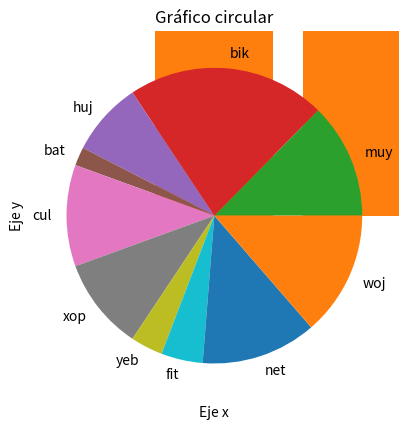

The matplotlib source for this figure:
import numpy as np
import matplotlib.pyplot as plt
import numpy as np
import random


# Genero listas como comprensión de lista.
lista_1 = [np.random.randint(0, 50) for _ in range(50)]
lista_2 = [np.random.randint(0, 50) for _ in range(25)]
lista_3 = [20, 30, 10, 5, 15]

# Gráfico de línea
plt.plot(lista_1)
plt.title("Gráfico de línea")
plt.xlabel("Eje x")
plt.ylabel("Eje y")
plt.show()

# Gráfico de dispersión 
plt.scatter(np.arange(len(lista_2)), lista_2)
plt.title("Gráfico de dispersión")
plt.xlabel("Eje x")
plt.ylabel("Eje y")
plt.show()

# Gráfico de barras
plt.bar(np.arange(len(lista_3)), lista_3)
plt.title("Gráfico de barras")
plt.xlabel("Eje x")
plt.ylabel("Eje y")
plt.show()


def generar_palabras(x):
    consonantes = "bcdfghjklmnpqrstvwxyz" # lista de consonantes
    vocales = "aeiou" # lista de vocales
    palabras = []
    
    for i in range(x):
        palabra = "" 
        
        for j in range(3):
            if j % 2 == 0: # si el índice es par, generar una consonante
                palabra += random.choice(consonantes)
            else: # si el índice es impar, generar una vocal
                palabra += random.choice(vocales)
        
        palabras.append(palabra) 
    
    return palabras

# Gráfico pastel
n = 10
lista_4 = [np.random.randint(0, 50) for _ in range(n)]

plt.pie(lista_4, labels=generar_palabras(n))
plt.title("Gráfico circular")
plt.show()
